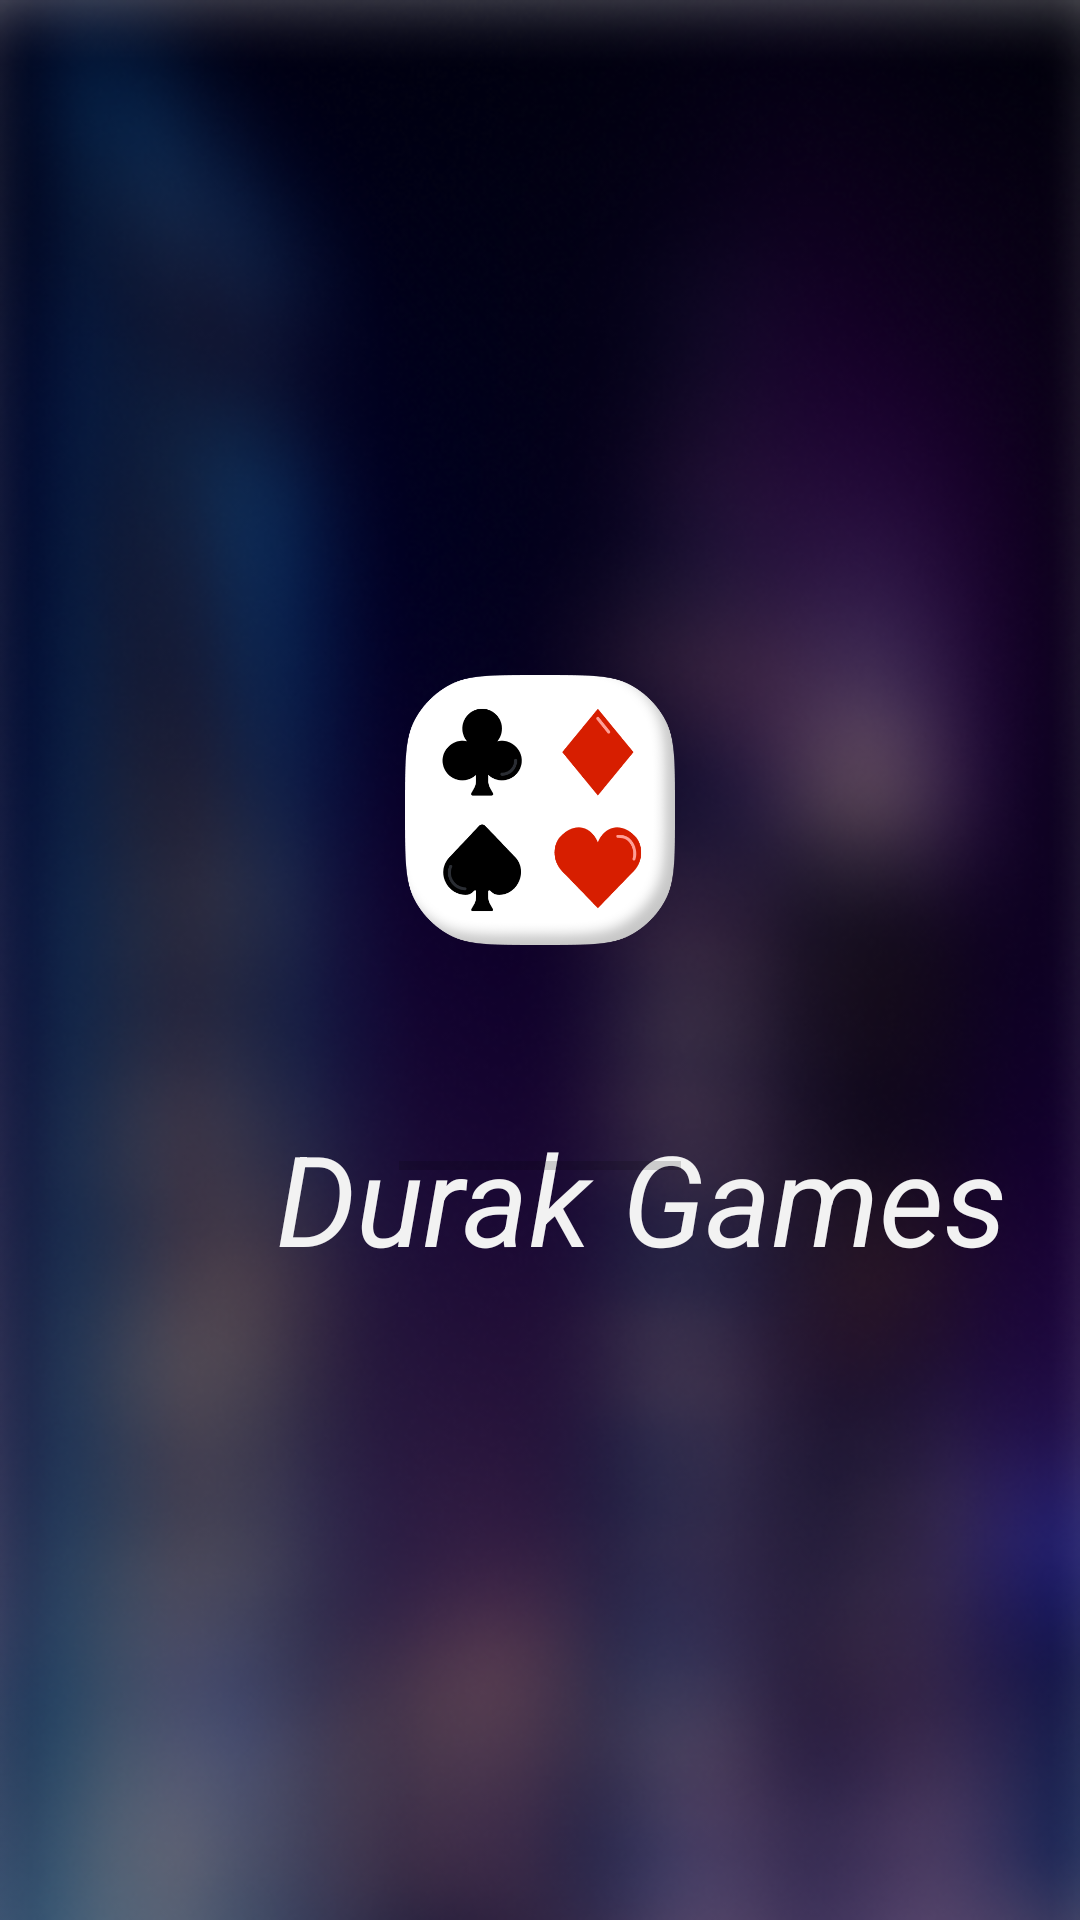

Layout XML and referenced resources for this Android screen:
<!-- AndroidManifest.xml: application theme AppTheme -->
<!-- res/layout/activity_profaile.xml -->
<?xml version="1.0" encoding="utf-8"?>
<FrameLayout
    xmlns:android="http://schemas.android.com/apk/res/android"
    xmlns:tools="http://schemas.android.com/tools"
    android:id="@+id/d_start"
    android:layout_width="fill_parent"
    android:layout_height="fill_parent"
    android:background="@drawable/bg_fon"
    tools:context=".profaile.ProfaileActivity">
    <ImageView
        android:layout_width="90dp"
        android:layout_height="90dp"
        android:background="@drawable/img_card_icon"
        android:layout_gravity="center"
        android:layout_marginBottom="50dp"/>

    <TextView
        android:id="@+id/durak_games"
        android:layout_width="wrap_content"
        android:layout_height="wrap_content"
        android:textSize="42dp"
        android:layout_marginStart="92dp"
        android:layout_marginTop="371dp"
        android:textStyle="italic"
        android:text="Durak Games"
        android:textAppearance="@style/durak_games"
        android:gravity="top"/>

    <ProgressBar
        android:id="@+id/progressBar"
        android:layout_width="94dp"
        android:layout_height="3dp"
        android:max="100"
        android:layout_gravity="center|bottom"
        android:layout_marginBottom="250dp"
        style="@style/Widget.AppCompat.ProgressBar.Horizontal" />

</FrameLayout>
<!-- resources referenced by this layout -->
<resources>
  <!-- drawable bg_fon: png bitmap (drawable, 208762 bytes) -->
  <!-- drawable img_card_icon: png bitmap (drawable, 27729 bytes) -->
  <style name="durak_games">
          <item name="android:textSize">34.5sp</item>
          <item name="android:textColor">#F2F2F2</item>
      </style>
  <style name="AppTheme" parent="Theme.AppCompat.Light.NoActionBar">
          
          <item name="colorPrimary">@color/colorPrimary</item>
          <item name="colorPrimaryDark">@color/colorPrimaryDark</item>
          <item name="colorAccent">@color/colorAccent</item>
      </style>
  <color name="colorPrimary">#008577</color>
  <color name="colorPrimaryDark">#00574B</color>
  <color name="colorAccent">#9B51E0</color>
</resources>
